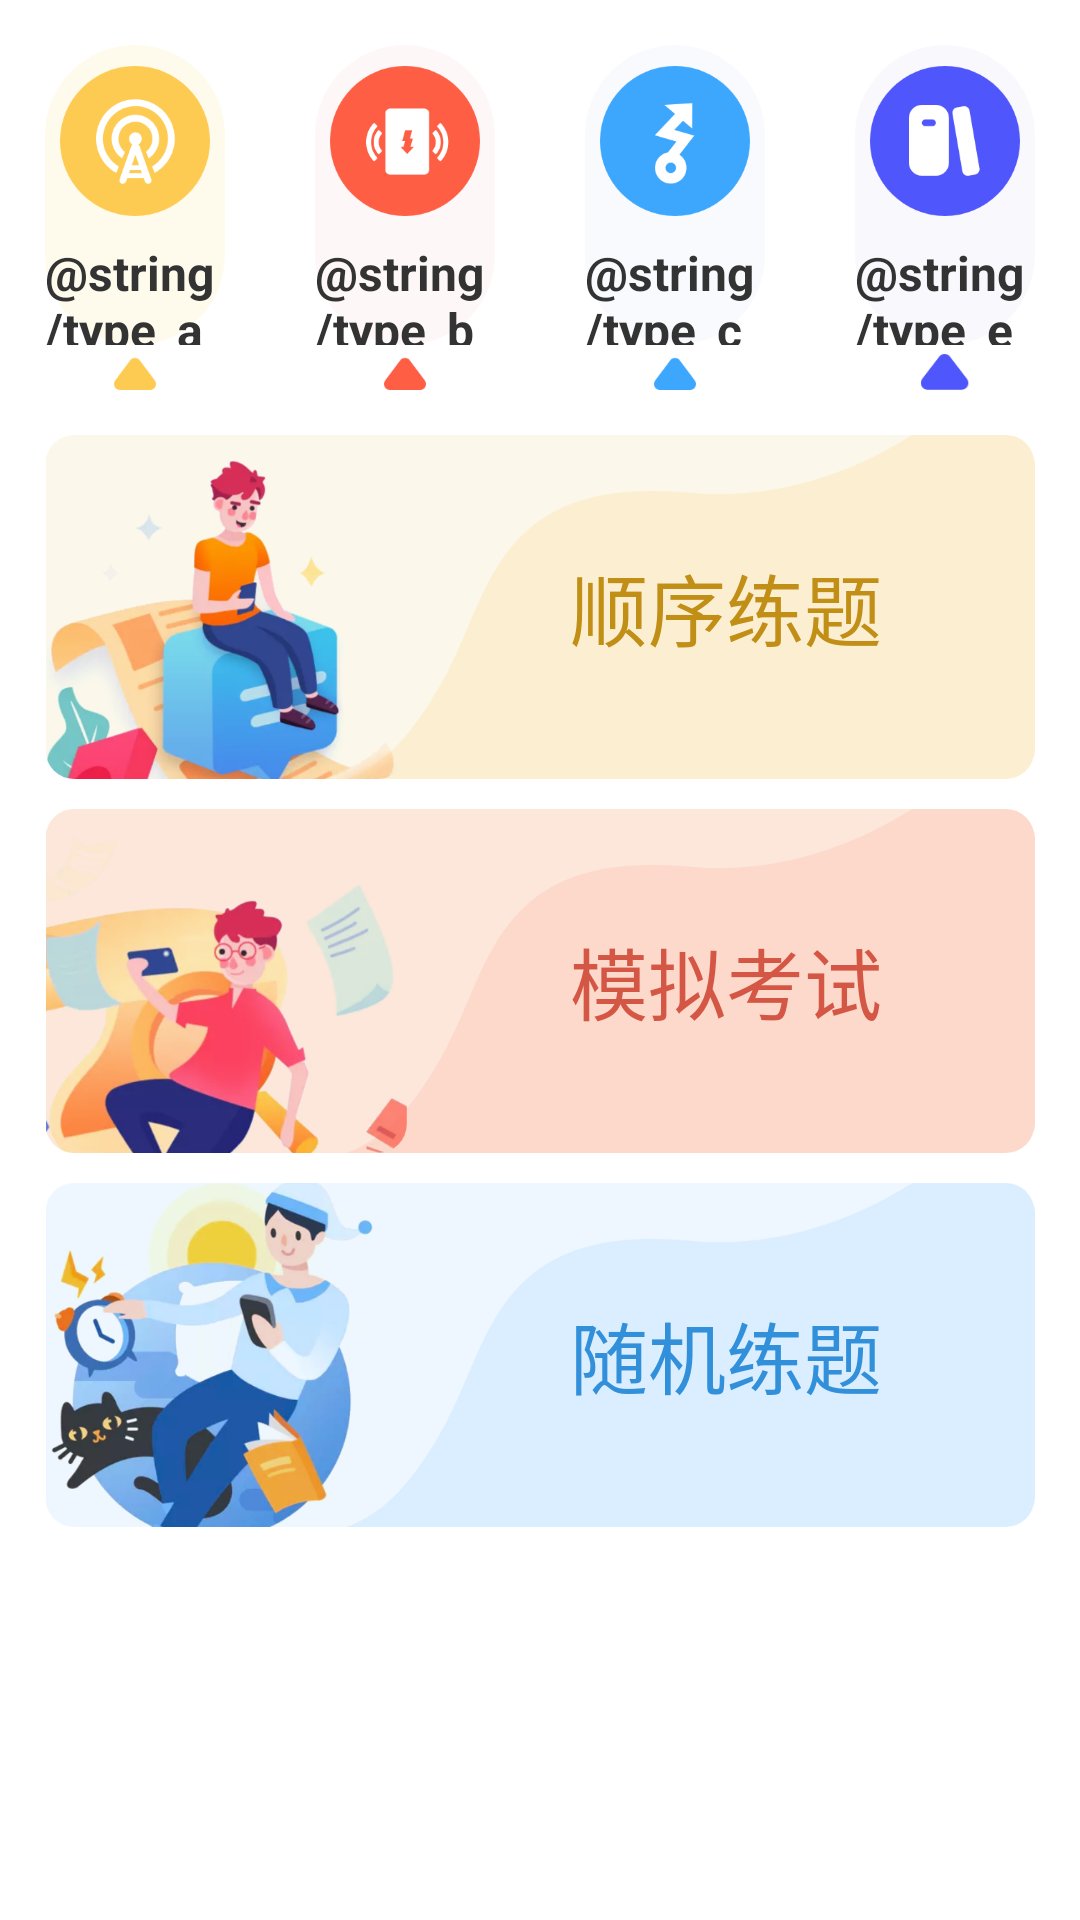

Reconstruct the res/layout file that produces this screen, plus the resources it refers to.
<!-- AndroidManifest.xml: application theme Theme.AROCQB -->
<!-- res/layout/activity_main.xml -->
<?xml version="1.0" encoding="utf-8"?>
<LinearLayout xmlns:android="http://schemas.android.com/apk/res/android"
    xmlns:app="http://schemas.android.com/apk/res-auto"
    xmlns:tools="http://schemas.android.com/tools"
    android:layout_width="match_parent"
    android:layout_height="match_parent"
    android:orientation="vertical"
    tools:context=".MainActivity">

    <LinearLayout
        android:layout_width="match_parent"
        android:layout_height="115dp"
        android:layout_marginTop="15dp"
        android:orientation="horizontal">

        <LinearLayout
            android:layout_width="0dp"
            android:layout_height="match_parent"
            android:layout_weight="1"
            android:gravity="center_horizontal"
            android:orientation="vertical">

            <LinearLayout
                android:layout_width="match_parent"
                android:layout_height="100dp"
                android:layout_marginLeft="15dp"
                android:layout_marginRight="15dp"
                android:background="@drawable/shape_auto_end_semicircle_a"
                android:gravity="center_horizontal"
                android:orientation="vertical">

                <ImageView
                    android:layout_width="match_parent"
                    android:layout_height="wrap_content"
                    android:layout_margin="5dp"
                    android:src="@mipmap/ic_class_a" />

                <TextView
                    android:layout_width="wrap_content"
                    android:layout_height="wrap_content"
                    android:layout_marginTop="1dp"
                    android:text="@string/type_a"
                    android:textColor="@color/textDeep"
                    android:textSize="16sp"
                    android:textStyle="bold" />

            </LinearLayout>

            <ImageView
                android:layout_width="18dp"
                android:layout_height="12dp"
                android:layout_marginTop="3dp"
                android:src="@mipmap/ic_selected_a" />

        </LinearLayout>

        <LinearLayout
            android:layout_width="0dp"
            android:layout_height="match_parent"
            android:layout_weight="1"
            android:gravity="center_horizontal"
            android:orientation="vertical">

            <LinearLayout
                android:layout_width="match_parent"
                android:layout_height="100dp"
                android:layout_marginLeft="15dp"
                android:layout_marginRight="15dp"
                android:background="@drawable/shape_auto_end_semicircle_b"
                android:gravity="center_horizontal"
                android:orientation="vertical">

                <ImageView
                    android:layout_width="match_parent"
                    android:layout_height="wrap_content"
                    android:layout_margin="5dp"
                    android:src="@mipmap/ic_class_b" />

                <TextView
                    android:layout_width="wrap_content"
                    android:layout_height="wrap_content"
                    android:layout_marginTop="1dp"
                    android:text="@string/type_b"
                    android:textColor="@color/textDeep"
                    android:textSize="16sp"
                    android:textStyle="bold" />

            </LinearLayout>

            <ImageView
                android:layout_width="18dp"
                android:layout_height="12dp"
                android:layout_marginTop="3dp"
                android:src="@mipmap/ic_selected_b" />

        </LinearLayout>

        <LinearLayout
            android:layout_width="0dp"
            android:layout_height="match_parent"
            android:layout_weight="1"
            android:gravity="center_horizontal"
            android:orientation="vertical">

            <LinearLayout
                android:layout_width="match_parent"
                android:layout_height="100dp"
                android:layout_marginLeft="15dp"
                android:layout_marginRight="15dp"
                android:background="@drawable/shape_auto_end_semicircle_c"
                android:gravity="center_horizontal"
                android:orientation="vertical">

                <ImageView
                    android:layout_width="match_parent"
                    android:layout_height="wrap_content"
                    android:layout_margin="5dp"
                    android:src="@mipmap/ic_class_c" />

                <TextView
                    android:layout_width="wrap_content"
                    android:layout_height="wrap_content"
                    android:layout_marginTop="1dp"
                    android:text="@string/type_c"
                    android:textColor="@color/textDeep"
                    android:textSize="16sp"
                    android:textStyle="bold" />

            </LinearLayout>

            <ImageView
                android:layout_width="18dp"
                android:layout_height="12dp"
                android:layout_marginTop="3dp"
                android:src="@mipmap/ic_selected_c" />

        </LinearLayout>

        <LinearLayout
            android:layout_width="0dp"
            android:layout_height="match_parent"
            android:layout_weight="1"
            android:gravity="center_horizontal"
            android:orientation="vertical">

            <LinearLayout
                android:layout_width="match_parent"
                android:layout_height="100dp"
                android:layout_marginLeft="15dp"
                android:layout_marginRight="15dp"
                android:background="@drawable/shape_auto_end_semicircle_e"
                android:gravity="center_horizontal"
                android:orientation="vertical">

                <ImageView
                    android:layout_width="match_parent"
                    android:layout_height="wrap_content"
                    android:layout_margin="5dp"
                    android:src="@mipmap/ic_class_e" />

                <TextView
                    android:layout_width="wrap_content"
                    android:layout_height="wrap_content"
                    android:layout_marginTop="1dp"
                    android:text="@string/type_e"
                    android:textColor="@color/textDeep"
                    android:textSize="16sp"
                    android:textStyle="bold" />

            </LinearLayout>

            <ImageView
                android:layout_width="18dp"
                android:layout_height="12dp"
                android:layout_marginTop="3dp"
                android:src="@mipmap/ic_selected_e" />

        </LinearLayout>

    </LinearLayout>


    <FrameLayout
        android:layout_width="match_parent"
        android:layout_height="wrap_content"
        android:layout_marginLeft="15dp"
        android:layout_marginTop="15dp"
        android:layout_marginRight="15dp">

        <ImageView
            android:layout_width="match_parent"
            android:layout_height="wrap_content"
            android:adjustViewBounds="true"
            android:src="@drawable/bg_sequential_exercises" />

        <LinearLayout
            android:layout_width="wrap_content"
            android:layout_height="match_parent"
            android:layout_gravity="right"
            android:layout_marginRight="51dp"
            android:gravity="center"
            android:orientation="vertical">

            <TextView
                android:layout_width="wrap_content"
                android:layout_height="wrap_content"
                android:text="顺序练题"
                android:textColor="#C18E16"
                android:textSize="26sp" />
        </LinearLayout>


    </FrameLayout>
    <FrameLayout
        android:layout_width="match_parent"
        android:layout_height="wrap_content"
        android:layout_marginLeft="15dp"
        android:layout_marginTop="10dp"
        android:layout_marginRight="15dp">

        <ImageView
            android:layout_width="match_parent"
            android:layout_height="wrap_content"
            android:adjustViewBounds="true"
            android:src="@drawable/bg_mock_exam" />

        <LinearLayout
            android:layout_width="wrap_content"
            android:layout_height="match_parent"
            android:layout_gravity="right"
            android:layout_marginRight="51dp"
            android:gravity="center"
            android:orientation="vertical">

            <TextView
                android:layout_width="wrap_content"
                android:layout_height="wrap_content"
                android:text="模拟考试"
                android:textColor="#D45746"
                android:textSize="26sp" />
        </LinearLayout>


    </FrameLayout>
    <FrameLayout
        android:layout_width="match_parent"
        android:layout_height="wrap_content"
        android:layout_marginLeft="15dp"
        android:layout_marginTop="10dp"
        android:layout_marginRight="15dp">

        <ImageView
            android:layout_width="match_parent"
            android:layout_height="wrap_content"
            android:adjustViewBounds="true"
            android:src="@drawable/bg_random_exercises" />

        <LinearLayout
            android:layout_width="wrap_content"
            android:layout_height="match_parent"
            android:layout_gravity="right"
            android:layout_marginRight="51dp"
            android:gravity="center"
            android:orientation="vertical">

            <TextView
                android:layout_width="wrap_content"
                android:layout_height="wrap_content"
                android:text="随机练题"
                android:textColor="#3290DB"
                android:textSize="26sp" />
        </LinearLayout>


    </FrameLayout>
</LinearLayout>
<!-- resources referenced by this layout -->
<resources>
  <color name="textDeep">#FF333333</color>
  <!-- drawable bg_mock_exam: png bitmap (drawable-xxxhdpi, 161061 bytes) -->
  <!-- drawable bg_random_exercises: png bitmap (drawable-xxxhdpi, 207567 bytes) -->
  <!-- drawable bg_sequential_exercises: png bitmap (drawable-xxxhdpi, 166278 bytes) -->
  <!-- drawable shape_auto_end_semicircle_a (drawable) -->
  <?xml version="1.0" encoding="utf-8"?>
  <shape
      xmlns:android="http://schemas.android.com/apk/res/android">
  
      <solid android:color="#FFFBEC"/>
  
      <size android:height="9999dp"/>
  
      <corners android:radius="9999dp"/>
  
  </shape>
  <!-- drawable shape_auto_end_semicircle_b (drawable) -->
  <?xml version="1.0" encoding="utf-8"?>
  <shape
      xmlns:android="http://schemas.android.com/apk/res/android">
  
      <solid android:color="#FEF7F7"/>
  
      <size android:height="9999dp"/>
  
      <corners android:radius="9999dp"/>
  
  </shape>
  <!-- drawable shape_auto_end_semicircle_c (drawable) -->
  <?xml version="1.0" encoding="utf-8"?>
  <shape
      xmlns:android="http://schemas.android.com/apk/res/android">
  
      <solid android:color="#F9FAFE"/>
  
      <size android:height="9999dp"/>
  
      <corners android:radius="9999dp"/>
  
  </shape>
  <!-- drawable shape_auto_end_semicircle_e (drawable) -->
  <?xml version="1.0" encoding="utf-8"?>
  <shape
      xmlns:android="http://schemas.android.com/apk/res/android">
  
      <solid android:color="#F9F8FD"/>
  
      <size android:height="9999dp"/>
  
      <corners android:radius="9999dp"/>
  
  </shape>
  <!-- mipmap ic_class_a: png bitmap (mipmap-xxxhdpi, 12125 bytes) -->
  <!-- mipmap ic_class_b: png bitmap (mipmap-xxxhdpi, 8343 bytes) -->
  <!-- mipmap ic_class_c: png bitmap (mipmap-xxxhdpi, 8460 bytes) -->
  <!-- mipmap ic_class_e: png bitmap (mipmap-xxxhdpi, 7567 bytes) -->
  <!-- mipmap ic_selected_a: png bitmap (mipmap-xxxhdpi, 951 bytes) -->
  <!-- mipmap ic_selected_b: png bitmap (mipmap-xxxhdpi, 954 bytes) -->
  <!-- mipmap ic_selected_c: png bitmap (mipmap-xxxhdpi, 939 bytes) -->
  <!-- mipmap ic_selected_e: png bitmap (mipmap-xxxhdpi, 1101 bytes) -->
  <style name="Theme.AROCQB" parent="Theme.MaterialComponents.DayNight.NoActionBar">
          
          <item name="colorPrimary">@color/yellow_500</item>
          <item name="colorPrimaryVariant">@color/yellow_700</item>
          <item name="colorOnPrimary">@color/white</item>
          
          <item name="colorSecondary">@color/yellow_200</item>
          <item name="colorSecondaryVariant">@color/yellow_700</item>
          <item name="colorOnSecondary">@color/black</item>
          
          <item name="android:statusBarColor" tools:targetApi="l">?attr/colorOnPrimary</item>
          <item name="android:windowLightStatusBar" tools:targetApi="m">true</item>
  
          
      </style>
  <color name="yellow_500">#FECB52</color>
  <color name="yellow_700">#DFA10F</color>
  <color name="white">#FFFFFFFF</color>
  <color name="yellow_200">#E7DFBA</color>
  <color name="black">#FF000000</color>
</resources>
